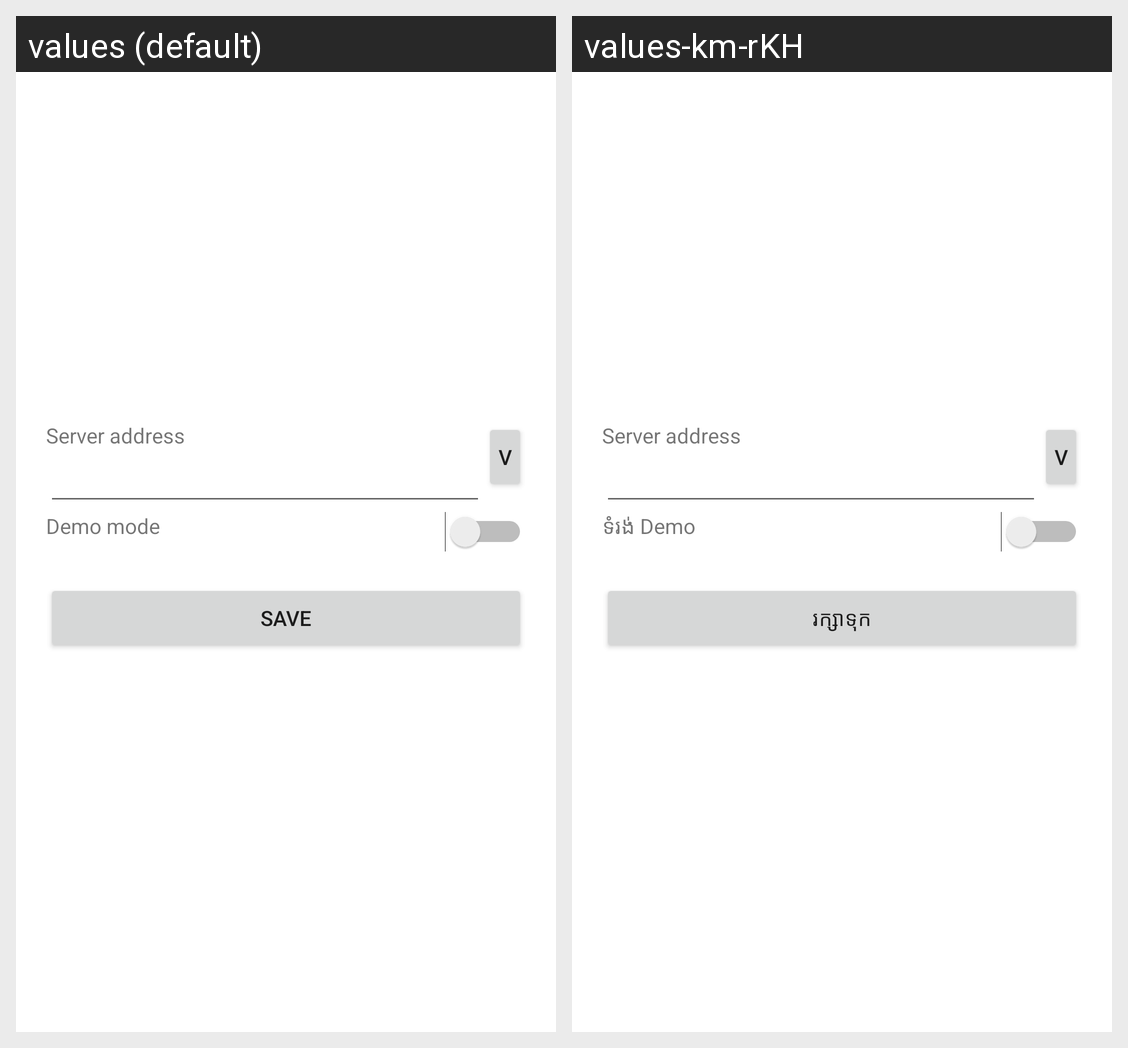

For this localized Android screen grid, give each drawn string resource with its value in every locale shown.
Android screen res/layout/activity_server_settings.xml rendered under 2 locales, left to right: values (default), values-km-rKH. Device: Nexus 5 (rendered at 1080×1920; each locale shown at half size, 540×960, under a caption strip naming it); theme Theme.MaterialComponents.DayNight.NoActionBar.
Strings drawn on this screen, with the default value and each locale's value (text and hints the layout hard-codes, and strings that could not be matched under every locale, appear in the picture but are not listed):

server_address
  values: Server address
  values-km-rKH: Server address

demo_mode
  values: Demo mode
  values-km-rKH: ទំរង់ Demo

save
  values: Save
  values-km-rKH: រក្សាទុក
